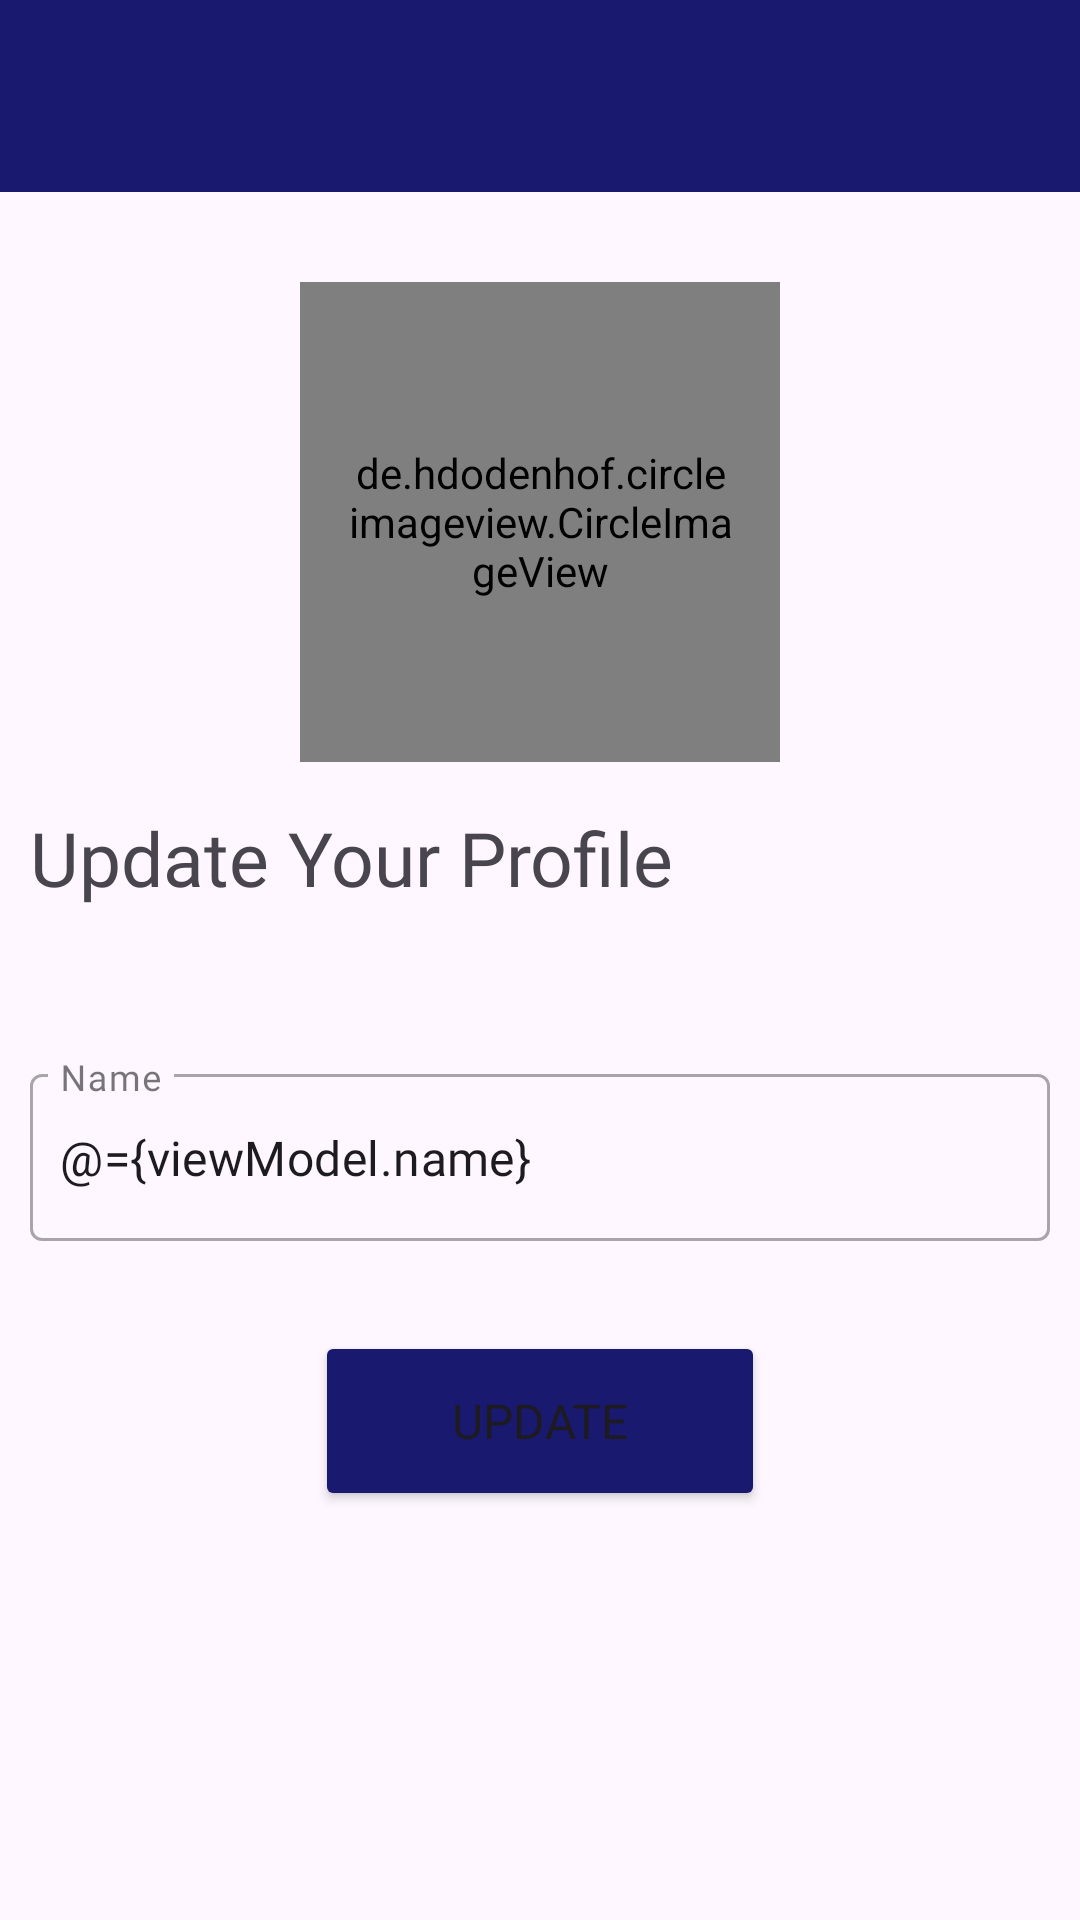

Here is an Android app screen rendered from its layout file. Give the layout XML and the strings, colors and styles it references.
<!-- AndroidManifest.xml: application theme Theme.ChatAppTrial -->
<!-- res/layout/fragment_setting.xml -->
<?xml version="1.0" encoding="utf-8"?>
<layout>


    <data>


        <variable
            name="viewModel"
            type="com.example.chatapptrial.mvvm.ChatAppViewModel" />



    </data>

    <ScrollView
        xmlns:android="http://schemas.android.com/apk/res/android"
        xmlns:app="http://schemas.android.com/apk/res-auto"

        android:layout_width="match_parent"
        android:layout_height="match_parent">

    <LinearLayout
        android:orientation="vertical"
        android:layout_width="match_parent"
        android:layout_height="match_parent"
        android:id="@+id/settingChatContainer"

        xmlns:tools="http://schemas.android.com/tools">



        <androidx.appcompat.widget.Toolbar
            android:layout_width="match_parent"
            android:layout_height="?attr/actionBarSize"
            android:id="@+id/toolbarMain"
            android:background="#191970">


            <ImageView
                android:layout_width="30dp"
                android:layout_height="30dp"
                android:src="@drawable/back"
                android:id="@+id/settingBackBtn"
                android:layout_marginEnd="10dp"/>




        </androidx.appcompat.widget.Toolbar>


        <de.hdodenhof.circleimageview.CircleImageView
            android:layout_marginTop="30dp"
            android:id="@+id/settingUpdateImage"
            android:layout_marginBottom="15dp"
            android:layout_width="160dp"
            android:layout_height="160dp"
            android:src="@drawable/person"
            android:layout_gravity="center"
            android:padding="15dp"
            app:civ_border_width="1dp"
            app:civ_border_color="#FE2C54"/>



        <TextView
            android:id="@+id/titleText"
            android:layout_width="match_parent"
            android:layout_height="wrap_content"
            android:layout_marginBottom="40dp"
            android:fontFamily="@font/nunito_bold"
            android:gravity="start"
            android:text="Update Your Profile"
            android:textSize="25sp"
            android:layout_marginLeft="10dp"
            app:layout_constraintEnd_toEndOf="parent"
            app:layout_constraintHorizontal_bias="0.5"
            app:layout_constraintStart_toStartOf="parent"
            app:layout_constraintTop_toTopOf="parent" />

        <com.google.android.material.textfield.TextInputLayout
            android:layout_width="fill_parent"
            android:layout_height="wrap_content"
            android:layout_margin="10dp"

            style="@style/Widget.MaterialComponents.TextInputLayout.OutlinedBox"
            android:background="@android:color/transparent"
            app:boxBackgroundColor="@android:color/transparent">

            <EditText
                android:id="@+id/settingUpdateName"
                android:layout_width="match_parent"
                android:layout_height="wrap_content"
                android:ems="10"
                android:text="@={viewModel.name}"
                android:hint="Name"
                android:fontFamily="@font/nunito_bold"
                android:importantForAutofill="no"
                android:inputType="textCapWords"
                android:maxLength="25"
                android:paddingStart="10dp"
                android:paddingEnd="0dp"
                tools:background="@android:color/transparent" />
        </com.google.android.material.textfield.TextInputLayout>



        <Button
            android:id="@+id/settingUpdateButton"
            android:layout_width="150dp"
            android:layout_height="60dp"
            android:layout_marginTop="20dp"
            android:backgroundTint="#191970"
            android:text="Update"
            android:fontFamily="@font/nunito_bold"
            android:layout_gravity="center"
            android:textSize="16sp"
            />

        <androidx.constraintlayout.widget.Guideline
            android:id="@+id/guideline50"
            android:layout_width="wrap_content"
            android:layout_height="wrap_content"
            android:orientation="horizontal"
            app:layout_constraintGuide_percent=".5" />

        <View
            android:layout_width="wrap_content"
            android:layout_height="0dp"
            android:layout_weight="1" />





    </LinearLayout>
</ScrollView>

</layout>
<!-- resources referenced by this layout -->
<resources>
  <style name="Theme.ChatAppTrial" parent="Base.Theme.ChatAppTrial" />
  <style name="Base.Theme.ChatAppTrial" parent="Theme.Material3.DayNight.NoActionBar">
          
          
      </style>
</resources>
